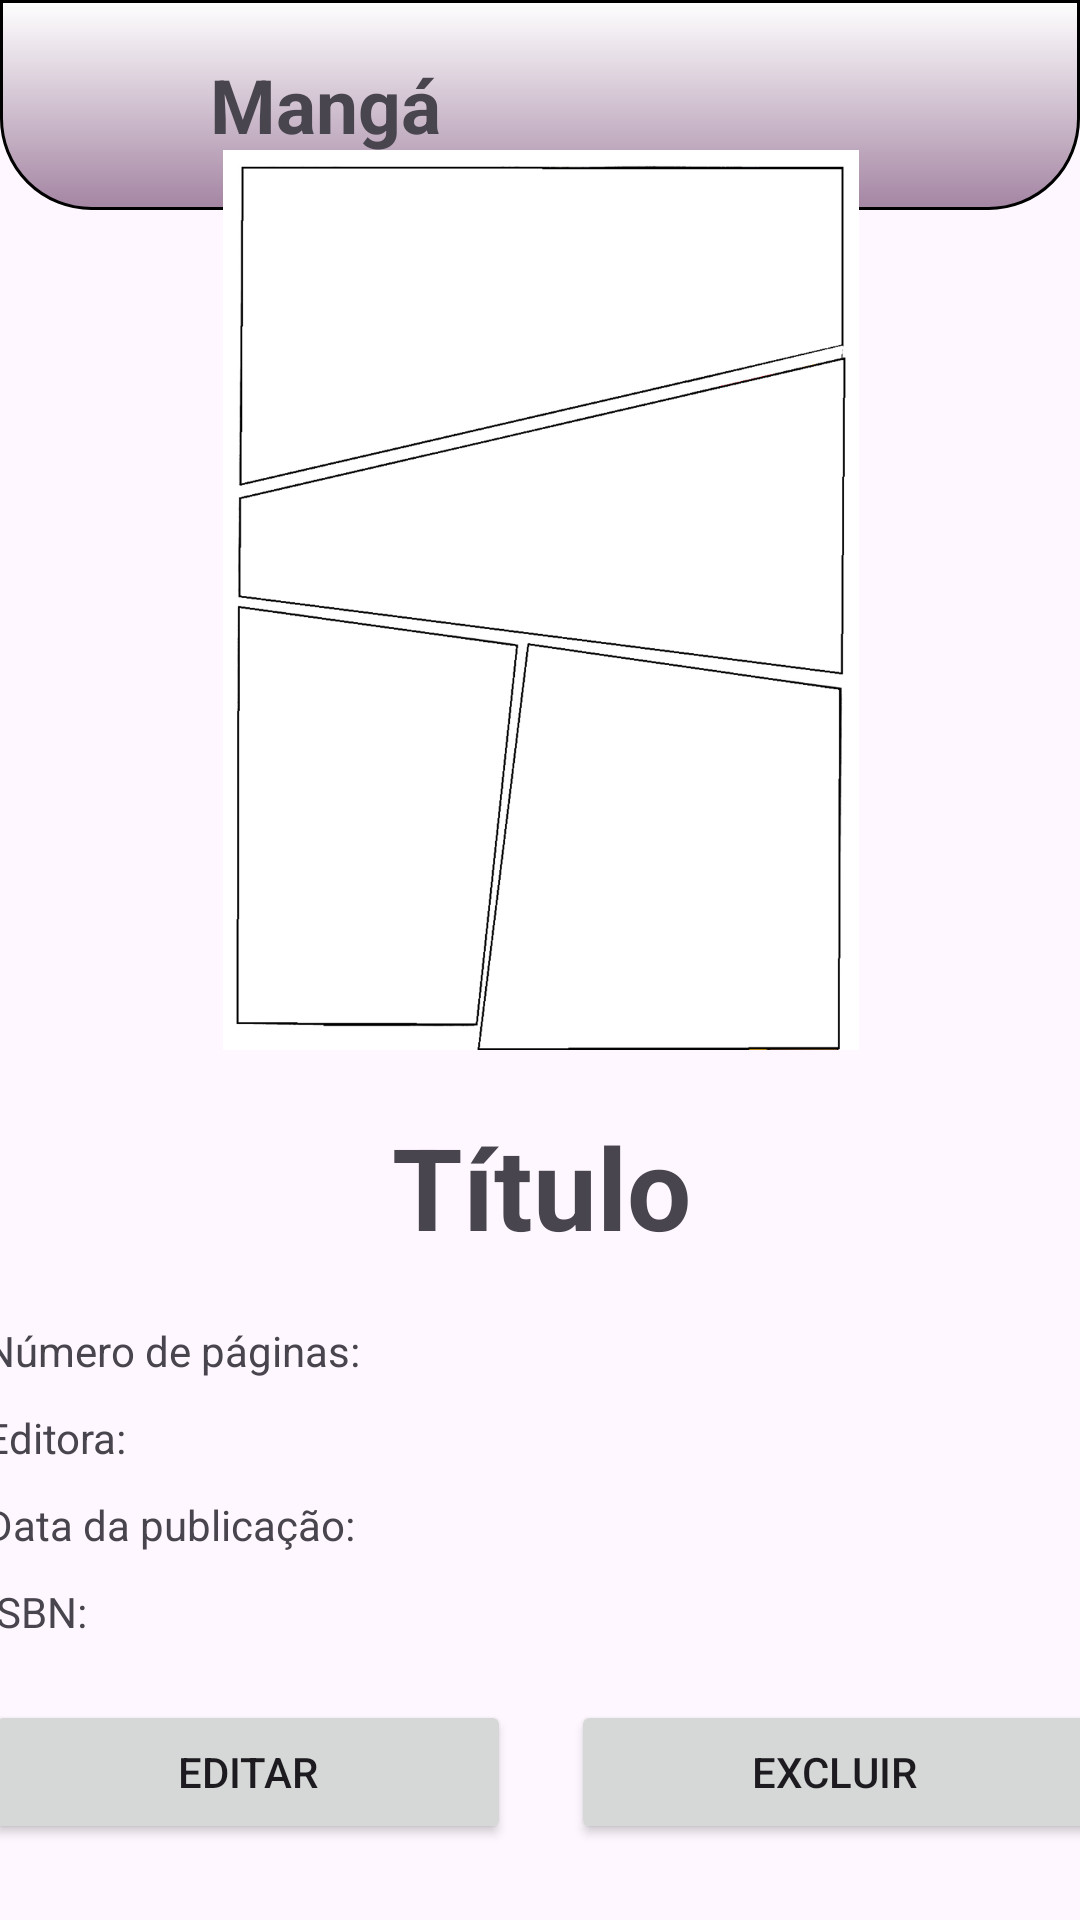

Produce the Android XML layout that renders to this screen, including the resource entries it uses.
<!-- AndroidManifest.xml: application theme Theme.MangaLibrary -->
<!-- res/layout/activity_ver_manga.xml -->
<?xml version="1.0" encoding="utf-8"?>
<androidx.constraintlayout.widget.ConstraintLayout xmlns:android="http://schemas.android.com/apk/res/android"
    xmlns:app="http://schemas.android.com/apk/res-auto"
    xmlns:tools="http://schemas.android.com/tools"
    android:layout_width="match_parent"
    android:layout_height="match_parent"
    tools:context=".VerManga">

    <LinearLayout
        android:id="@+id/linearLayout4"
        android:layout_width="match_parent"
        android:layout_height="70dp"
        android:background="@drawable/bg_gradient"
        android:orientation="horizontal"
        app:layout_constraintEnd_toEndOf="parent"
        app:layout_constraintStart_toStartOf="parent"
        app:layout_constraintTop_toTopOf="parent">

        <ImageView
            android:id="@+id/button_voltar_verManga"
            android:layout_width="60dp"
            android:layout_height="wrap_content"
            android:layout_gravity="center_vertical"
            android:clickable="true"
            android:onClick="fechaTelaVerManga"
            android:src="@drawable/ic_arrow_back" />

        <TextView
            android:id="@+id/textView10"
            android:layout_width="wrap_content"
            android:layout_height="wrap_content"
            android:layout_gravity="center_vertical"
            android:text="Mangá"
            android:textSize="25sp"
            android:textStyle="bold" />
    </LinearLayout>

    <LinearLayout
        android:layout_width="371dp"
        android:layout_height="610dp"
        android:layout_margin="20dp"
        android:orientation="vertical"
        app:layout_constraintBottom_toBottomOf="parent"
        app:layout_constraintEnd_toEndOf="parent"
        app:layout_constraintStart_toStartOf="parent"
        app:layout_constraintTop_toBottomOf="@+id/linearLayout4">

        <ImageView
            android:id="@+id/imageViewMangaVerManga"
            android:layout_width="wrap_content"
            android:layout_height="300dp"
            android:layout_gravity="center"
            android:adjustViewBounds="true"
            android:scaleType="centerInside"
            android:src="@drawable/ic_manga_blank" />

        <TextView
            android:id="@+id/tituloMangaVerManga"
            android:layout_width="match_parent"
            android:layout_height="wrap_content"
            android:layout_marginTop="20dp"
            android:text="Título"
            android:textAlignment="center"
            android:textSize="38sp"
            android:textStyle="bold" />

        <TextView
            android:id="@+id/paginasMangaVerManga"
            android:layout_width="match_parent"
            android:layout_height="wrap_content"
            android:layout_marginTop="20dp"
            android:text="Número de páginas: " />

        <TextView
            android:id="@+id/editoraMangaVerManga"
            android:layout_width="match_parent"
            android:layout_height="wrap_content"
            android:layout_marginTop="10dp"
            android:text="Editora: " />

        <TextView
            android:id="@+id/dataDaPublicacaoMangaVerManga"
            android:layout_width="match_parent"
            android:layout_height="wrap_content"
            android:layout_marginTop="10dp"
            android:text="Data da publicação: " />

        <TextView
            android:id="@+id/isbnMangaVerManga"
            android:layout_width="match_parent"
            android:layout_height="wrap_content"
            android:layout_marginTop="10dp"
            android:text="ISBN: " />

        <LinearLayout
            android:layout_width="371dp"
            android:layout_height="59dp"
            android:layout_marginTop="20dp"
            android:orientation="horizontal" >

            <Button
                android:id="@+id/button_editar_manga"
                android:layout_width="50dp"
                android:layout_height="wrap_content"
                android:layout_marginRight="10dp"
                android:layout_weight="1"
                android:text="Editar"
                android:clickable="true"
                android:onClick="editarMangaAberto"/>

            <Button
                android:id="@+id/button_excluir_manga"
                android:layout_width="50dp"
                android:layout_height="wrap_content"
                android:layout_weight="1"
                android:text="Excluir"
                android:layout_marginLeft="10dp"
                android:clickable="true"
                android:onClick="excluirMangaAberto" />
        </LinearLayout>

    </LinearLayout>


</androidx.constraintlayout.widget.ConstraintLayout>
<!-- resources referenced by this layout -->
<resources>
  <!-- drawable bg_gradient (drawable) -->
  <?xml version="1.0" encoding="utf-8"?>
  <shape
      xmlns:android="http://schemas.android.com/apk/res/android"
      android:shape="rectangle">
      <gradient
          android:startColor="#A485A3"
          android:endColor="#FFFFFF"
          android:angle="90"
          android:type="linear" />
      <padding
          android:left="10dp"
          android:top="10dp"
          android:right="10dp"
          android:bottom="10dp" />
      <stroke
          android:width="1dp"
          android:color="@color/black"/>
      <corners
          android:bottomLeftRadius="30dp"
          android:bottomRightRadius="30dp"/>
  </shape>
  <!-- drawable ic_manga_blank: png bitmap (drawable, 74908 bytes) -->
  <style name="Theme.MangaLibrary" parent="Base.Theme.MangaLibrary" />
  <style name="Base.Theme.MangaLibrary" parent="Theme.Material3.DayNight.NoActionBar">
          
          
      </style>
  <!-- not gathered from this repository: default colours our renderer supplied (Android Studio template values) -->
  <color name="black">#FF000000</color>
</resources>
